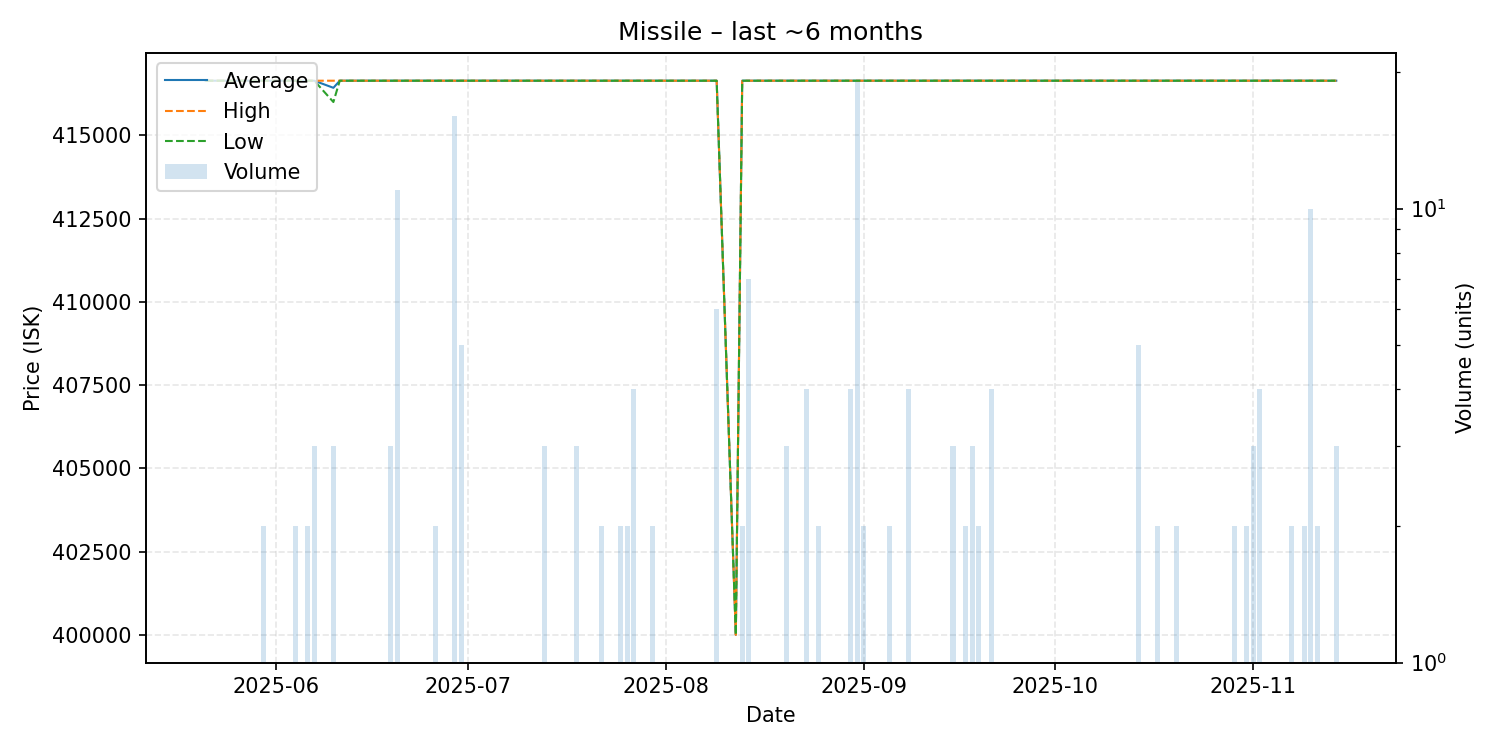

The file beside this chart, header and first rows:
date, average, highest, lowest, order_count, volume
2025-05-21, 416640, 416640, 416640, 1, 1
2025-05-23, 416640, 416640, 416640, 1, 1
2025-05-25, 416640, 416640, 416640, 1, 1
2025-05-28, 416640, 416640, 416640, 1, 1
2025-05-29, 416640, 416640, 416640, 1, 1
2025-05-30, 416640, 416640, 416640, 2, 2
2025-05-31, 416640, 416640, 416640, 1, 1
2025-06-01, 416640, 416640, 416640, 1, 1
2025-06-02, 416640, 416640, 416640, 1, 1
2025-06-03, 416640, 416640, 416640, 1, 1
2025-06-04, 416640, 416640, 416640, 2, 2
2025-06-06, 416640, 416640, 416640, 2, 2
2025-06-07, 416640, 416640, 416640, 3, 3
2025-06-10, 416427, 416640, 416000, 3, 3
2025-06-11, 416640, 416640, 416640, 1, 1
2025-06-12, 416640, 416640, 416640, 1, 1
2025-06-13, 416640, 416640, 416640, 1, 1
2025-06-14, 416640, 416640, 416640, 1, 1
2025-06-19, 416640, 416640, 416640, 3, 3
2025-06-20, 416640, 416640, 416640, 1, 11
2025-06-21, 416640, 416640, 416640, 1, 1
2025-06-26, 416640, 416640, 416640, 1, 2
2025-06-28, 416640, 416640, 416640, 1, 1
2025-06-29, 416640, 416640, 416640, 3, 16
2025-06-30, 416640, 416640, 416640, 5, 5
2025-07-04, 416640, 416640, 416640, 1, 1
2025-07-05, 416640, 416640, 416640, 1, 1
2025-07-07, 416640, 416640, 416640, 1, 1
2025-07-08, 416640, 416640, 416640, 1, 1
2025-07-12, 416640, 416640, 416640, 1, 1
2025-07-13, 416640, 416640, 416640, 3, 3
2025-07-14, 416640, 416640, 416640, 1, 1
2025-07-15, 416640, 416640, 416640, 1, 1
2025-07-17, 416640, 416640, 416640, 1, 1
2025-07-18, 416640, 416640, 416640, 3, 3
2025-07-19, 416640, 416640, 416640, 1, 1
2025-07-22, 416640, 416640, 416640, 2, 2
2025-07-25, 416640, 416640, 416640, 2, 2
2025-07-26, 416640, 416640, 416640, 2, 2
2025-07-27, 416640, 416640, 416640, 3, 4
2025-07-28, 416640, 416640, 416640, 1, 1
2025-07-30, 416640, 416640, 416640, 2, 2
2025-07-31, 416640, 416640, 416640, 1, 1
2025-08-01, 416640, 416640, 416640, 1, 1
2025-08-03, 416640, 416640, 416640, 1, 1
2025-08-05, 416640, 416640, 416640, 1, 1
2025-08-06, 416640, 416640, 416640, 1, 1
2025-08-08, 416640, 416640, 416640, 1, 1
2025-08-09, 416640, 416640, 416640, 5, 6
2025-08-12, 400000, 400000, 400000, 1, 1
2025-08-13, 416640, 416640, 416640, 2, 2
2025-08-14, 416640, 416640, 416640, 3, 7
2025-08-17, 416640, 416640, 416640, 1, 1
2025-08-18, 416640, 416640, 416640, 1, 1
2025-08-19, 416640, 416640, 416640, 1, 1
2025-08-20, 416640, 416640, 416640, 3, 3
2025-08-22, 416640, 416640, 416640, 1, 1
2025-08-23, 416640, 416640, 416640, 3, 4
2025-08-25, 416640, 416640, 416640, 2, 2
2025-08-28, 416640, 416640, 416640, 1, 1
... 41 more rows
